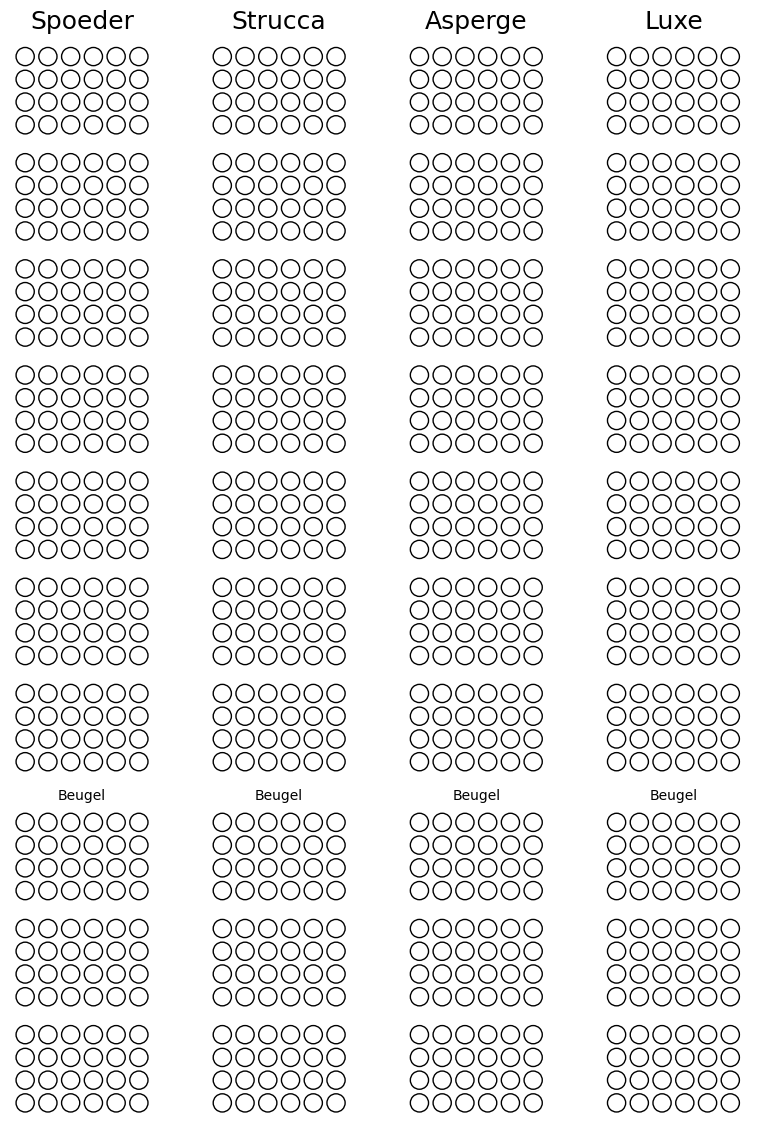
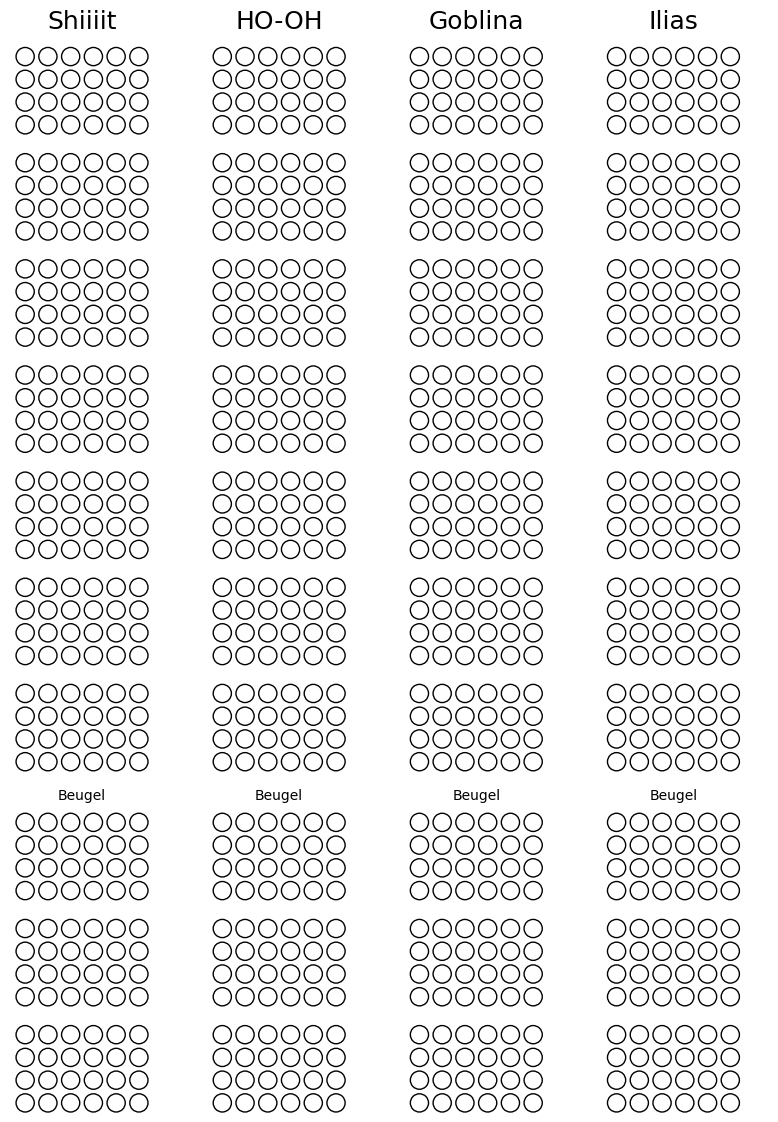

These charts were generated, in order, by the following Python code:
import matplotlib
import matplotlib.pyplot as plt
import matplotlib.patches as mpatches

title_font = {'fontname':'Georgia', 'size':'18', 'color':'black', 'weight':'normal', 'verticalalignment':'bottom'}
sub_font = {'fontname':'Arial', 'size':'10'}

class Page:
    START_X = 0.02
    START_Y = -0.2

    CRATE_SPACING = 0.03
    TEXT_CENTER = 2.5
    TEXT_MARGIN = 0.03

    def __init__(self, names, spacing=0.26):
        self.fig, self.ax = plt.subplots(1,figsize=(8.27,11.69))
        self.ax.set_aspect('equal')
        plt.gca().invert_yaxis()
        plt.tight_layout()
        plt.axis('off')

        for i in range(0, len(names)):
            self.column(self.START_X + i * spacing,
                    self.START_Y, names[i], fles=7, beugel=3)

    def text(self, x, y, content, font=sub_font):
        self.ax.text(x, y, content, font, horizontalalignment='center')

    def circle(self, x, y, size):
        self.ax.add_artist(mpatches.Circle([x,y], radius=size,
            color='black', clip_on=False, fill=False))

    def crate(self, x, y, spacing=0.03, circle_size=0.012, rows=4, columns=6):
        for i in range(0, columns):
            for j in range(0, rows):
                self.circle(x + i * spacing, y + j * spacing, circle_size)

    def column(self, x, y, name, fles=6, beugel=3, spacing=0.14):
        self.text(x + self.TEXT_CENTER * self.CRATE_SPACING, y, name, title_font)
        for i in range(0, fles):
            self.crate(x, y + i * spacing + self.TEXT_MARGIN)
        self.text(x + self.TEXT_CENTER * self.CRATE_SPACING, y + (i+1) * spacing + self.TEXT_MARGIN, 'Beugel')
        for i in range(fles, fles+beugel):
            self.crate(x, y + i * spacing + self.TEXT_MARGIN * 2)

    def save(self, filename):
        plt.savefig(filename, orientation='portrait', format='eps')


Page(['Spoeder', 'Strucca', 'Asperge', 'Luxe']).save('out.eps')
Page(['Shiiiit', 'HO-OH', 'Goblina', 'Ilias']).save('out2.eps')
